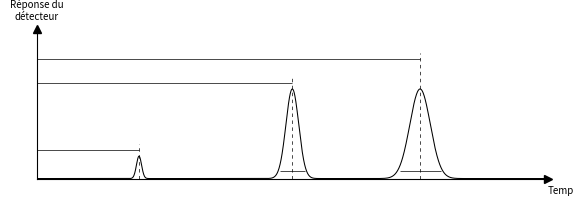

This figure's Python source:
#!/usr/bin/python3

import numpy as np
import os
import matplotlib.pyplot as plt
import seaborn as sns

#GLOBAL CONSTANTS
A0 = 1.5
x00 = 4
sig0 = 0.1
A1 = 6.0
x01 = 10
sig1 = 0.25
A2 = 6.0
x02 = 15
sig2 = 0.4

#plot parameters
xmin=0
xmax=20
ymin=0.00
ymax=10
xfmin=25
xfmax=60
acs_w=420
acs_h=150
figname="ideal_chromatogram"
minor_ticks=False
show_grid=False
show_peak=False
save_plot=True
show_plot=True
acs_format=True
x_label=r'Temps'
y_label=r'Réponse du'+'\n'+'détecteur'
ls=(0, (5, 5))

#Functions
def gauss(x, H, A, x0, sigma):
    return H + A*np.exp(-(x-x0)**2/(2*sigma**2))

def chromato(x):
    return gauss(x,0,A0,x00,sig0)+gauss(x,0,A1,x01,sig1)+gauss(x,0,A2,x02,sig2)

#Data processing
x_data = np.arange(xmin, xmax, 0.01)


#set font size and plot parameters
if acs_format:
    width=acs_w/72
    height=acs_h/72
    s1,s2,s3,FS=5,6,7,7
    ms=8
    lw=0.50
    capsize=2
    major_tick,minor_tick=4,2
else:
    width=10.0
    height=3.0
    s1,s2,s3,FS=14,16,18,18
    ms=10
    lw=1.25
    capsize=4
    major_tick,minor_tick=8,4

plt.rcParams['figure.figsize'] = [width, height]
plt.rc('font', size=s3)              # Set the default text font size
plt.rc('axes', titlesize=s3)         # Set the axes title font size
plt.rc('axes', labelsize=s3)         # Set the axes labels font size
plt.rc('xtick', labelsize=s2)        # Set the font size for x tick labels
plt.rc('ytick', labelsize=s2)        # Set the font size for y tick labels
plt.rc('legend', fontsize=s1)        # Set the legend font size
plt.rc('figure', titlesize=s3)       # Set the font size of the figure title

#prepare plot
palette = sns.color_palette("colorblind")
sns.set_palette(palette)
fig, main_ax = plt.subplots()

main_ax.plot(x_data,chromato(x_data),color='k',lw=lw*1.5)
main_ax.vlines(x00,0,A0+0.8,colors='k',lw=lw,ls=ls)
main_ax.vlines(x01,0,A1+0.8,colors='k',lw=lw,ls=ls)
main_ax.vlines(x02,0,A2+2.4,colors='k',lw=lw,ls=ls)

main_ax.hlines(A0+0.4,0,x00,colors='k',lw=lw)
main_ax.hlines(A1+0.4,0,x01,colors='k',lw=lw)
main_ax.hlines(A2+2.0,0,x02,colors='k',lw=lw)

main_ax.hlines(0.5,x01-2*sig1,x01+2*sig1,colors='k',lw=lw)
main_ax.hlines(0.5,x02-2*sig2,x02+2*sig2,colors='k',lw=lw)

#annotations
if show_peak:
    main_ax.annotate(f'{x0:.2f}',
            xy=(x0,(H+A)*1.05),
            xycoords='data',fontsize=FS,
            xytext=(0,4),textcoords='offset points',
            ha='center')

#legend
#main_ax.legend(loc='lower right')

#set xlim
main_ax.set_xlim(xmin,xmax)

#set ylim
#ymax = max(chromato(x_data))*1.1
main_ax.set_ylim(ymin=ymin,ymax=ymax)

#set labels
main_ax.set_xlabel(x_label)
main_ax.set_ylabel(y_label, rotation=0)
main_ax.xaxis.set_label_coords(1.03, -.05)
main_ax.yaxis.set_label_coords(0, 1.05)
main_ax.plot(1, 0, ">k", transform=main_ax.get_yaxis_transform(),
             clip_on=False)
main_ax.plot(0, 1, "^k", transform=main_ax.get_xaxis_transform(),
             clip_on=False)

#show minor ticks
if minor_ticks:
    main_ax.minorticks_on()

#hide axis
#main_ax.get_yaxis().set_visible(False)

#hide spines
main_ax.spines[['top','right']].set_visible(False)

#tick parameters
main_ax.tick_params(which='both',bottom=False,labelbottom=False,
                    left=False,labelleft=False)

#show grid
if show_grid:
    main_ax.grid(True,which='major',axis='x',color='black',linestyle='dotted',
            linewidth=0.5)

#tight layout
plt.tight_layout()
plt.subplots_adjust(right=0.94)

if save_plot:
    plt.savefig(f"{figname}.svg")

if show_plot:
    plt.show()
